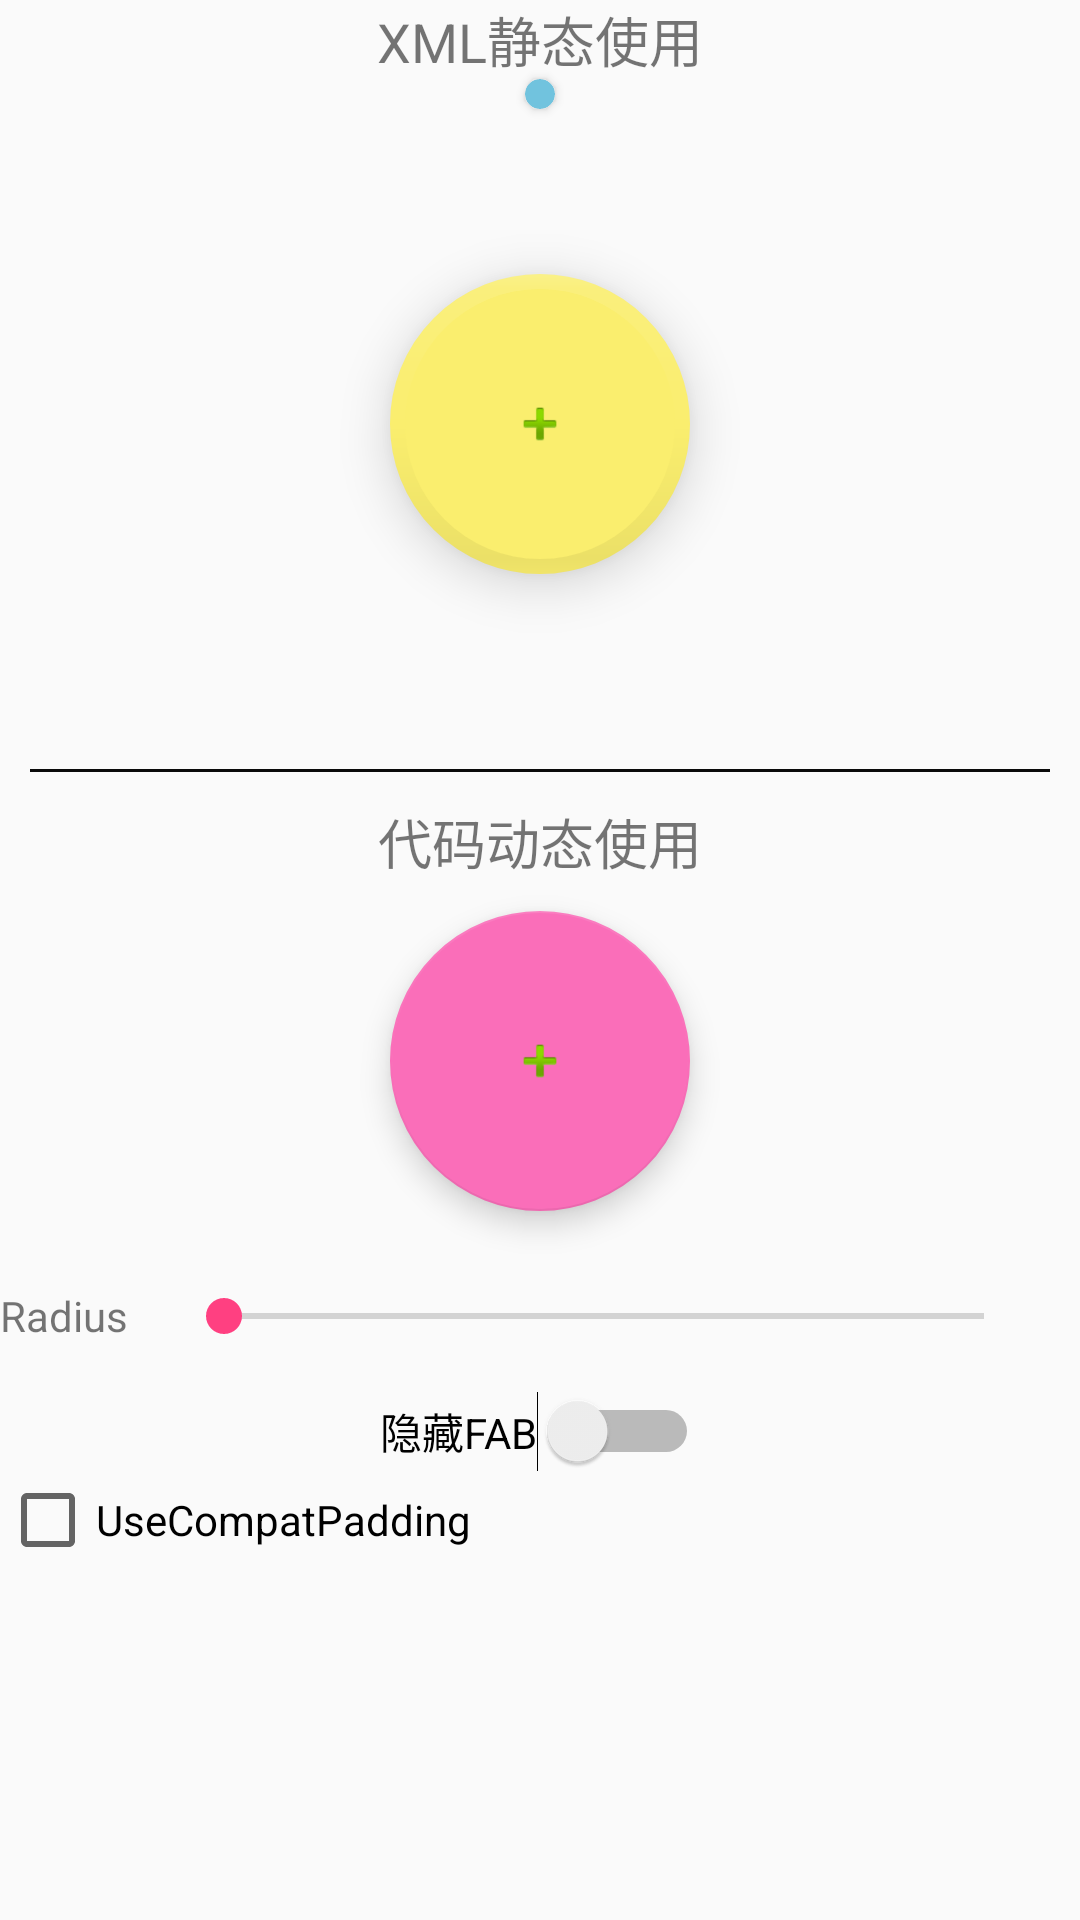

Android layout source for this screen:
<!-- AndroidManifest.xml: application theme Expand_AppTheme -->
<!-- res/layout/activity_fab_btn.xml -->
<?xml version="1.0" encoding="utf-8"?>
<android.support.v4.widget.NestedScrollView
    xmlns:android="http://schemas.android.com/apk/res/android"
    xmlns:app="http://schemas.android.com/apk/res-auto"
    android:layout_width="match_parent"
    android:layout_height="match_parent"
    android:orientation="vertical">


    <LinearLayout
        android:layout_width="match_parent"
        android:layout_height="match_parent"
        android:orientation="vertical">

        <TextView
            android:layout_width="match_parent"
            android:layout_height="wrap_content"
            android:gravity="center"
            android:text="@string/xml_use"
            android:textSize="18sp"/>

        <android.support.v7.widget.CardView
            android:layout_width="wrap_content"
            android:layout_height="wrap_content"
            android:layout_gravity="center"
            app:cardBackgroundColor="@color/colorAirBlue"
            app:cardCornerRadius="5dp"
            app:contentPadding="5dp">

            
            
            
            

        </android.support.v7.widget.CardView>
        
        
        
        
        
        
        
        
        <android.support.design.widget.FloatingActionButton
            android:id="@+id/fab_xml"
            android:layout_width="wrap_content"
            android:layout_height="wrap_content"
            android:layout_gravity="center|bottom"
            android:layout_margin="10dp"
            android:clickable="true"
            android:src="@android:drawable/ic_input_add"
            android:theme="@style/MyFABButton"
            app:backgroundTint="@color/colorYellow"
            app:backgroundTintMode="src_atop"
            app:borderWidth="5dp"
            app:elevation="10dp"
            app:fabSize="normal"
            app:pressedTranslationZ="20dp"
            app:rippleColor="@color/colorBlue"
            app:useCompatPadding="true"
            />

        <View
            android:layout_width="match_parent"
            android:layout_height="1dp"
            android:layout_margin="10dp"
            android:background="@color/colorBlack"/>

        <TextView
            android:layout_width="match_parent"
            android:layout_height="wrap_content"
            android:gravity="center"
            android:text="@string/code_use"
            android:textSize="18sp"/>

        <android.support.design.widget.FloatingActionButton
            android:id="@+id/fab_code"
            android:layout_width="wrap_content"
            android:layout_height="wrap_content"
            android:layout_gravity="center|bottom"
            android:layout_margin="10dp"
            android:clickable="true"
            android:src="@android:drawable/ic_input_add"
            android:theme="@style/MyFABButton"
            />


        <include
            android:id="@+id/seekbar_elevation"
            layout="@layout/seekbar_fab"/>


        <Switch
            android:id="@+id/sw_fab"
            android:layout_width="wrap_content"
            android:layout_height="wrap_content"
            android:layout_gravity="center"
            android:text="@string/hide_fab"/>

        <CheckBox
            android:id="@+id/cb_UseCompatPadding"
            android:layout_width="wrap_content"
            android:layout_height="wrap_content"
            android:text="@string/useCompatPadding"/>


    </LinearLayout>
</android.support.v4.widget.NestedScrollView>
<!-- res/layout/seekbar_fab.xml (included above) -->
<?xml version="1.0" encoding="utf-8"?>
<LinearLayout
    xmlns:android="http://schemas.android.com/apk/res/android"
    xmlns:tools="http://schemas.android.com/tools"
    android:layout_width="match_parent"
    android:layout_height="wrap_content"
    android:orientation="horizontal"
    tools:showIn="@layout/activity_cardview">

    <TextView
        android:maxLines="1"
        android:id="@+id/tv_seekbar_fab"
        android:layout_width="wrap_content"
        android:layout_height="wrap_content"
        android:layout_gravity="center_vertical"
        android:text="@string/radius_seekbar_text"
        />

    <SeekBar
        android:id="@+id/seekbar_fab"
        android:layout_width="match_parent"
        android:layout_height="wrap_content"
        android:layout_margin="@dimen/margin_medium"
        />
</LinearLayout>
<!-- res/layout/activity_cardview.xml (included above) -->
<?xml version="1.0" encoding="utf-8"?>
<android.support.v4.widget.NestedScrollView
    xmlns:android="http://schemas.android.com/apk/res/android"
    xmlns:card_view="http://schemas.android.com/apk/res-auto"
    android:layout_width="match_parent"
    android:layout_height="match_parent"
    >

    <LinearLayout
        android:layout_width="match_parent"
        android:layout_height="wrap_content"
        android:orientation="vertical"
        >

        <TextView
            android:layout_width="match_parent"
            android:layout_height="wrap_content"
            android:layout_margin="5dp"
            android:gravity="center"
            android:text="@string/xml_use"
            android:textSize="17sp"/>

        
        
        
        
        
        
        
        
        
        
        
        <android.support.v7.widget.CardView
            android:id="@+id/cardview_def"
            android:layout_width="match_parent"
            android:layout_height="wrap_content"
            card_view:cardBackgroundColor="@color/colorPurple"
            card_view:cardCornerRadius="30dp"
            card_view:cardElevation="10dp"
            card_view:cardMaxElevation="10dp"
            card_view:cardPreventCornerOverlap="true"
            card_view:cardUseCompatPadding="true"
            card_view:contentPadding="@dimen/content_padding"
            card_view:contentPaddingBottom="@dimen/content_padding"
            card_view:contentPaddingLeft="@dimen/content_padding"
            card_view:contentPaddingRight="@dimen/content_padding"
            card_view:contentPaddingTop="@dimen/content_padding"

            >
            <TextView
                android:layout_width="wrap_content"
                android:layout_height="wrap_content"
                android:layout_margin="@dimen/margin_medium"
                android:text="@string/cardview_contents_def"
                />
        </android.support.v7.widget.CardView>


        <View
            android:layout_width="match_parent"
            android:layout_height="1dp"
            android:layout_margin="10dp"
            android:background="@color/colorGrey"/>

        <TextView
            android:layout_width="match_parent"
            android:layout_height="wrap_content"
            android:layout_margin="5dp"
            android:gravity="center"
            android:text="@string/code_use"
            android:textSize="17sp"/>

        <android.support.v7.widget.CardView
            android:id="@+id/cardview"
            android:layout_width="match_parent"
            android:layout_height="wrap_content"
            android:layout_marginLeft="@dimen/margin_large"
            android:layout_marginRight="@dimen/margin_large"
            card_view:cardBackgroundColor="@color/colorAirBlue"
            >

            <TextView
                android:layout_width="wrap_content"
                android:layout_height="wrap_content"
                android:layout_margin="@dimen/margin_medium"
                android:text="@string/cardview_contents"
                />
        </android.support.v7.widget.CardView>

        <include
            android:id="@+id/radius_seekbar_Layout"
            layout="@layout/seekbar_cardview"/>

        <include
            android:id="@+id/elevation_seekbar_Layout"
            layout="@layout/seekbar_cardview"/>

        <include
            android:id="@+id/maxelevation_seekbar_Layout"
            layout="@layout/seekbar_cardview"/>

        <CheckBox
            android:id="@+id/cb_cardPreventCornerOverlap"
            android:layout_width="wrap_content"
            android:layout_height="wrap_content"
            android:text="@string/cardprevent_cb"/>

        <CheckBox
            android:id="@+id/cb_cardUseCompatPadding"
            android:layout_width="wrap_content"
            android:layout_height="wrap_content"
            android:text="@string/cardpadding_cb"/>


    </LinearLayout>
</android.support.v4.widget.NestedScrollView>
<!-- res/layout/seekbar_cardview.xml (included above) -->
<?xml version="1.0" encoding="utf-8"?>
<LinearLayout
    xmlns:android="http://schemas.android.com/apk/res/android"
    xmlns:tools="http://schemas.android.com/tools"
    android:layout_width="match_parent"
    android:layout_height="wrap_content"
    android:orientation="horizontal"
    tools:showIn="@layout/activity_cardview">

    <TextView
        android:maxLines="1"
        android:id="@+id/tv_seekbar_cardview"
        android:layout_width="wrap_content"
        android:layout_height="wrap_content"
        android:layout_gravity="center_vertical"
        android:text="@string/radius_seekbar_text"
        />

    <SeekBar
        android:id="@+id/seekbar_cardview"
        android:layout_width="match_parent"
        android:layout_height="wrap_content"
        android:layout_margin="@dimen/margin_medium"
        />
</LinearLayout>
<!-- resources referenced by this layout -->
<resources>
  <color name="colorAirBlue">#71C3DE</color>
  <color name="colorBlack">#0a0a0a</color>
  <color name="colorBlue">#3661ce</color>
  <color name="colorGrey">#b0a8a8</color>
  <color name="colorPurple">#b06fe2</color>
  <color name="colorYellow">#faee6e</color>
  <dimen name="content_padding">5dp</dimen>
  <dimen name="margin_large">32dp</dimen>
  <dimen name="margin_medium">16dp</dimen>
  <string name="cardpadding_cb">cardUseCompatPadding</string>
  <string name="cardprevent_cb">cardPreventCornerOverlap</string>
  <string name="cardview_contents">
          要创建带有阴影的CardView,使用<font fgcolor="#FFFFFFFF">card_view:elevation</font>属性.
          \n\n要在布局中设置拐角半径,使用<font fgcolor="#FFFFFFFF">card_view:cardCornerRadius</font> 属性。
      </string>
  <string name="cardview_contents_def">
              card_view:cardBackgroundColor="@color/colorPurple"
              \n\n card_view:cardCornerRadius="30dp"
              \n\n card_view:cardElevation="10dp"
              \n\n card_view:cardMaxElevation="5dp"
              \n\n card_view:cardPreventCornerOverlap="true"
              \n\n card_view:cardUseCompatPadding="true"
              \n\n card_view:contentPadding="5dp"
              \n\n card_view:contentPaddingBottom="5dp"
              \n\n card_view:contentPaddingLeft="5dp"
              \n\n card_view:contentPaddingRight="5dp"
              \n\n card_view:contentPaddingTop="5dp"
      </string>
  <string name="code_use">代码动态使用</string>
  <string name="fab_xml_text">
                android:id="@+id/fab"
                \n\n android:layout_width="wrap_content"
                \n\n android:layout_height="wrap_content"
                \n\n android:layout_gravity="center|bottom"
                \n\n android:layout_margin="10dp"
                \n\n android:clickable="true"
                \n\n android:src="@android:drawable/ic_input_add"
                \n\n android:theme="@style/MyFABButton"
                \n\n app:backgroundTint="@color/colorYellow"
                \n\n app:backgroundTintMode="src_atop"
                \n\n app:borderWidth="5dp"
                \n\n app:elevation="10dp"
                \n\n app:fabSize="normal"
                \n\n app:pressedTranslationZ="20dp"
                \n\n app:rippleColor="@color/colorBlue"
      </string>
  <string name="hide_fab">隐藏FAB</string>
  <string name="radius_seekbar_text">Radius</string>
  <string name="useCompatPadding">UseCompatPadding</string>
  <string name="xml_use">XML静态使用</string>
  <style name="MyFABButton" parent="Theme.AppCompat.Light">
          <item name="colorAccent">@color/colorPink</item>
  
      </style>
  <style name="Expand_AppTheme" parent="AppTheme">
          <item name="android:clipToPadding">true</item>
          <item name="android:fitsSystemWindows">true</item>
      </style>
  <color name="colorPink">#fa6eb9</color>
  <style name="AppTheme" parent="Theme.AppCompat.Light.DarkActionBar">
          
          <item name="colorPrimary">@color/colorPrimary</item>
          <item name="colorPrimaryDark">@color/colorPrimaryDark</item>
          <item name="colorAccent">@color/colorAccent</item>
      </style>
  <color name="colorPrimary">#3F51B5</color>
  <color name="colorPrimaryDark">#303F9F</color>
  <color name="colorAccent">#FF4081</color>
</resources>
